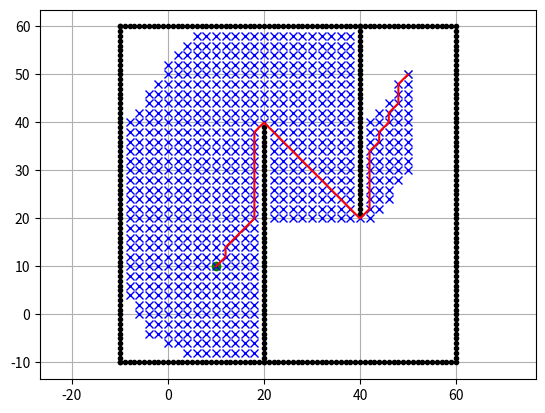

Generate this figure with matplotlib:
import matplotlib.pyplot as plt
import math
import time
show_animation = True


class AStarPlanner(object):

    # 定义节点数据结构
    class Node:
        def __init__(self,x,y,cost,parent_index):
            self.x = x
            self.y = y
            self.cost = cost
            self.parent_node = parent_index

        def __str__(self):
            return str(self.x)+','+str(self.y)+','+str(self.cost)+','+str(self.parent_node)

    def __init__(self, ox, oy, resolution, rr,w1,w2):
        """
        Initialize grid map for a star planning

        ox: x position list of Obstacles [m]
        oy: y position list of Obstacles [m]
        resolution: grid resolution [m]
        rr: robot radius[m]
        weight:f(n)=w1*g(n)+w2*h(n),w2=0时A*退化为Dijkstra
        """

        self.resolution = resolution
        self.rr = rr
        self.min_x, self.min_y = 0, 0
        self.max_x, self.max_y = 0, 0
        self.obstacle_map = None
        self.x_width, self.y_width = 0, 0
        self.motion = self.get_motion_model()
        self.calc_obs(ox, oy)
        self.w1 = w1
        self.w2 = w2

    def planner(self, sx, sy, gx, gy):
        # 先将起始节点与目标节点的父节点都设为-1，找到最短路径再把最后的节点赋给目标节点作为父节点
        start_node = self.Node(self.calc_xy_index(sx),self.calc_xy_index(sy),0.0,-1)
        target_node = self.Node(self.calc_xy_index(gx),self.calc_xy_index(gy),0.0,-1)
        open_list,closed_list = dict(),dict()
        open_list[self.dict_label(start_node)] = start_node
        while 1:
            # 对min加key，按lambda表达式的值最小，返回字典中的最小值对应的键！
            c_id = min(open_list,key=lambda o:self.calc_heuristic(open_list[o],target_node))
            current = open_list[c_id]

            if show_animation:
                plt.plot(self.calc_grid_position(open_list[c_id].x,self.min_x),
                         self.calc_grid_position(open_list[c_id].y,self.min_y),"xb")
                # for stopping simulation with the esc key.
                plt.gcf().canvas.mpl_connect('key_release_event',
                                             lambda event: [exit(
                                                 0) if event.key == 'escape' else None])
                if len(closed_list.keys()) % 10 == 0:
                    plt.pause(0.01)

            if target_node.x == current.x and target_node.y == current.y:
                print("Find goal!")
                target_node.parent_node = current.parent_node
                target_node.cost = current.cost
                break

            del open_list[c_id]

            closed_list[c_id] = current

            for i,_ in enumerate(self.motion):
                # 记录了每个节点的当前损失值与父节点！
                node = self.Node(self.motion[i][0]+current.x,self.motion[i][1]+current.y,
                                 self.motion[i][2]+current.cost,c_id)
                n_id = self.dict_label(node)

                if n_id in closed_list:
                    continue
                if not self.verify_node(node):
                    continue
                if n_id not in open_list:
                    open_list[n_id] = node
                else:
                    if open_list[n_id].cost > node.cost:
                        open_list[n_id] = node

        rx,ry = self.calc_final_path(target_node,closed_list)
        return rx,ry

    def calc_final_path(self,target_node,closed_list):
        rx = [self.calc_grid_position(target_node.x,self.min_x)]
        ry = [self.calc_grid_position(target_node.y,self.min_y)]
        parent_index = target_node.parent_node
        while parent_index != -1:
            parent_node = closed_list[parent_index]
            rx.append(self.calc_grid_position(parent_node.x,self.min_x))
            ry.append(self.calc_grid_position(parent_node.y,self.min_y))
            parent_index = parent_node.parent_node
        return rx,ry


    def verify_node(self,node):
        px = self.calc_grid_position(node.x,self.min_x)
        py = self.calc_grid_position(node.y,self.min_y)
        if px <= self.min_x or px >= self.max_x:
            return False
        if py <= self.min_y or py >= self.max_y:
            return False
        if self.obstacle_map[node.x][node.y]:
            return False

        return True

    def calc_heuristic(self,n, target_node):
        g = n.cost
        # L2范数，欧式距离，缺点：It don't estimate the shortest distance well and have a gap to h*(n)
        h = math.hypot(n.x-target_node.x,n.y-target_node.y)
        # 对角heuristic, 优点：It has the closed-form solution!
        # dx = abs(n.x-target_node.x)
        # dy = abs(n.y-target_node.y)
        # h =dx+dy+(math.sqrt(2)-2)*min(dx,dy)
        f = self.w1*g + self.w2*h
        return f

    def dict_label(self,node):
        return (node.y - self.min_y) * self.x_width + (node.x - self.min_x)

    def calc_xy_index(self,x):
        return round((x-self.min_x)/self.resolution)

    def calc_grid_position(self,index,min_g):
        return self.resolution*index+min_g

    # 检测碰撞
    def calc_obs(self,ox,oy):
        self.min_x = round(min(ox))
        self.min_y = round(min(oy))
        self.max_x = round(max(ox))
        self.max_y = round(max(oy))
        self.x_width = round((self.max_x-self.min_x)/self.resolution)
        self.y_width = round((self.max_y-self.min_y)/self.resolution)
        obs_map = [[False for _ in range(self.x_width)]for _ in range(self.y_width)]
        for a in range(self.x_width):
            x = self.calc_grid_position(a,self.min_x)
            for b in range(self.y_width):
                y = self.calc_grid_position(b,self.min_y)
                for iox,ioy in zip(ox,oy):
                    dis_to_obs = math.hypot(x-iox,y-ioy)
                    if dis_to_obs < self.rr:
                        obs_map[a][b] = True
        self.obstacle_map = obs_map

    @staticmethod
    def get_motion_model():
        motion = [[1, 0, 1],
                  [0, 1, 1],
                  [-1, 0, 1],
                  [0, -1, 1],
                  [-1, -1, math.sqrt(2)],
                  [-1, 1, math.sqrt(2)],
                  [1, -1, math.sqrt(2)],
                  [1, 1, math.sqrt(2)]]
        return motion

def main():
    # start and goal position
    sx = 10.0  # [m]
    sy = 10.0  # [m]
    gx = 50.0  # [m]
    gy = 50.0  # [m]
    grid_size = 2.0  # [m]   机器人移动距离的最小单位
    robot_radius = 1.0  # [m]  机器人的半径，用于碰撞检测
    w1 = 1.0
    w2 = 1.0

    # set obstacle positions
    ox, oy = [], []
    for i in range(-10, 60):
        ox.append(i)
        oy.append(-10.0)
    for i in range(-10, 60):
        ox.append(60.0)
        oy.append(i)
    for i in range(-10, 61):
        ox.append(i)
        oy.append(60.0)
    for i in range(-10, 61):
        ox.append(-10.0)
        oy.append(i)
    for i in range(-10, 40):
        ox.append(20.0)
        oy.append(i)
    for i in range(0, 40):
        ox.append(40.0)
        oy.append(60.0 - i)

    if show_animation:  # pragma: no cover
        plt.plot(ox, oy, ".k")
        plt.plot(sx, sy, "og")
        plt.plot(gx, gy, "xy")
        plt.grid(True)
        plt.axis("equal")

    a_star = AStarPlanner(ox,oy,grid_size,robot_radius,w1,w2)
    rx,ry = a_star.planner(sx,sy,gx,gy)

    if show_animation:
        plt.plot(rx,ry,'-r')
        plt.pause(0.001)
        plt.show()


if __name__ == "__main__":
    start = time.time()
    main()
    end = time.time()
    print("Running time:%0.4s seconds"%(end-start))
